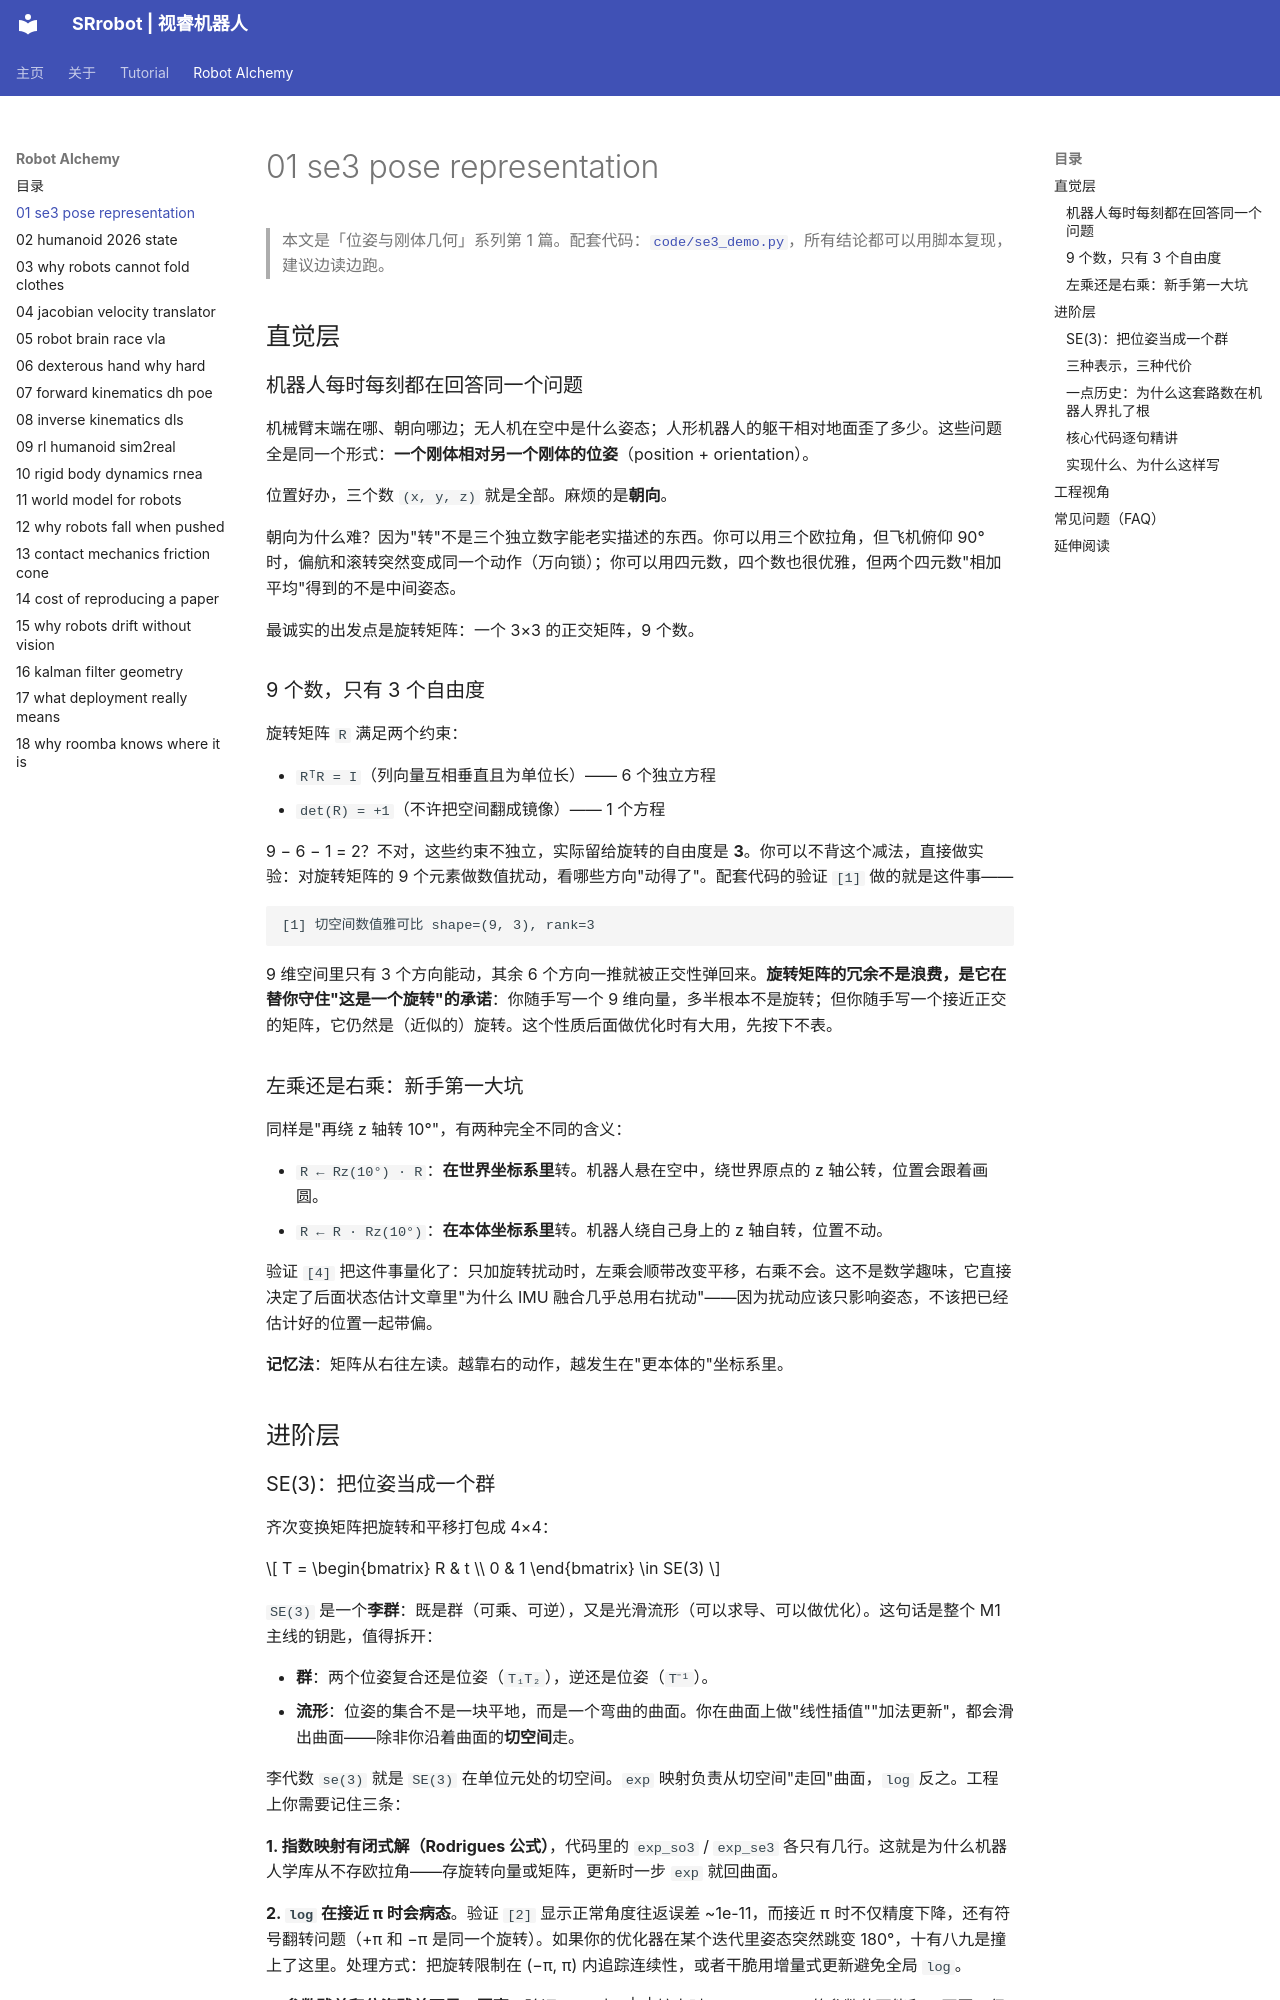

repository: SRrobot-ShiRui/Learning-Robotics-for-beginners · page: Robot_Alchemy/01-se3-pose-representation/index.html · generator: mkdocs

---
description: "从旋转矩阵到 SE(3)：机器人位姿表示的系统讲解，含 Rodrigues 公式推导、Python 逐句实现与边界测试"
---

> 本文是「位姿与刚体几何」系列第 1 篇。配套代码：[`code/se3_demo.py`](https://github.com/SRrobot-ShiRui/Learning-Robotics-for-beginners/blob/main/code/se3_demo.py)，所有结论都可以用脚本复现，建议边读边跑。

## 直觉层

### 机器人每时每刻都在回答同一个问题

机械臂末端在哪、朝向哪边；无人机在空中是什么姿态；人形机器人的躯干相对地面歪了多少。这些问题全是同一个形式：**一个刚体相对另一个刚体的位姿**（position + orientation）。

位置好办，三个数 `(x, y, z)` 就是全部。麻烦的是**朝向**。

朝向为什么难？因为"转"不是三个独立数字能老实描述的东西。你可以用三个欧拉角，但飞机俯仰 90° 时，偏航和滚转突然变成同一个动作（万向锁）；你可以用四元数，四个数也很优雅，但两个四元数"相加平均"得到的不是中间姿态。

最诚实的出发点是旋转矩阵：一个 3×3 的正交矩阵，9 个数。

### 9 个数，只有 3 个自由度

旋转矩阵 `R` 满足两个约束：

- `RᵀR = I`（列向量互相垂直且为单位长）—— 6 个独立方程
- `det(R) = +1`（不许把空间翻成镜像）—— 1 个方程

9 − 6 − 1 = 2？不对，这些约束不独立，实际留给旋转的自由度是 **3**。你可以不背这个减法，直接做实验：对旋转矩阵的 9 个元素做数值扰动，看哪些方向"动得了"。配套代码的验证 `[1]` 做的就是这件事——

```
[1] 切空间数值雅可比 shape=(9, 3), rank=3
```

9 维空间里只有 3 个方向能动，其余 6 个方向一推就被正交性弹回来。**旋转矩阵的冗余不是浪费，是它在替你守住"这是一个旋转"的承诺**：你随手写一个 9 维向量，多半根本不是旋转；但你随手写一个接近正交的矩阵，它仍然是（近似的）旋转。这个性质后面做优化时有大用，先按下不表。

### 左乘还是右乘：新手第一大坑

同样是"再绕 z 轴转 10°"，有两种完全不同的含义：

- `R ← Rz(10°) · R`：**在世界坐标系里**转。机器人悬在空中，绕世界原点的 z 轴公转，位置会跟着画圆。
- `R ← R · Rz(10°)`：**在本体坐标系里**转。机器人绕自己身上的 z 轴自转，位置不动。

验证 `[4]` 把这件事量化了：只加旋转扰动时，左乘会顺带改变平移，右乘不会。这不是数学趣味，它直接决定了后面状态估计文章里"为什么 IMU 融合几乎总用右扰动"——因为扰动应该只影响姿态，不该把已经估计好的位置一起带偏。

**记忆法**：矩阵从右往左读。越靠右的动作，越发生在"更本体的"坐标系里。

## 进阶层

### SE(3)：把位姿当成一个群

齐次变换矩阵把旋转和平移打包成 4×4：

$$
T = \begin{bmatrix} R & t \\ 0 & 1 \end{bmatrix} \in SE(3)
$$

`SE(3)` 是一个**李群**：既是群（可乘、可逆），又是光滑流形（可以求导、可以做优化）。这句话是整个 M1 主线的钥匙，值得拆开：

- **群**：两个位姿复合还是位姿（`T₁T₂`），逆还是位姿（`T⁻¹`）。
- **流形**：位姿的集合不是一块平地，而是一个弯曲的曲面。你在曲面上做"线性插值""加法更新"，都会滑出曲面——除非你沿着曲面的**切空间**走。

李代数 `se(3)` 就是 `SE(3)` 在单位元处的切空间。`exp` 映射负责从切空间"走回"曲面，`log` 反之。工程上你需要记住三条：

**1. 指数映射有闭式解（Rodrigues 公式）**，代码里的 `exp_so3` / `exp_se3` 各只有几行。这就是为什么机器人学库从不存欧拉角——存旋转向量或矩阵，更新时一步 `exp` 就回曲面。

**2. `log` 在接近 π 时会病态**。验证 `[2]` 显示正常角度往返误差 ~1e-11，而接近 π 时不仅精度下降，还有符号翻转问题（+π 和 −π 是同一个旋转）。如果你的优化器在某个迭代里姿态突然跳变 180°，十有八九是撞上了这里。处理方式：把旋转限制在 (−π, π) 内追踪连续性，或者干脆用增量式更新避免全局 `log`。

**3. 参数残差和位姿残差不是一回事**。验证 `[3]` 中，|φ| 较大时 `log(exp(ξ))` 的参数值可能和 ξ 不同，但回代后的**位姿**完全一致。做优化时，残差应该定义在位姿（或李代数差）上，而不是原始参数向量上——这是很多自研优化代码翻车的地方。
